The GitHub repository wadkarkalpesh/pikvaidya-ai contains a labelled image folder "onion" with 4 categories: onion healthy, onion iris yellow virus, onion purple blotch, onion stemphylium blight. Examples follow, each with its label.

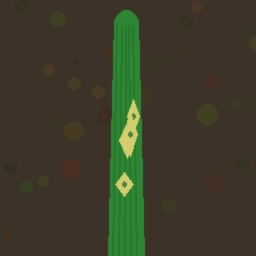
Label: onion iris yellow virus

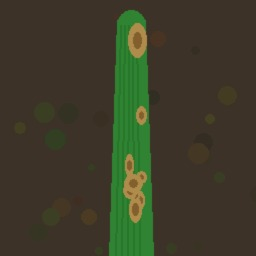
Label: onion stemphylium blight

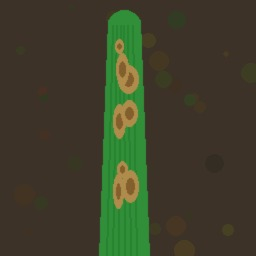
Label: onion stemphylium blight

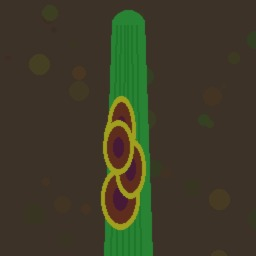
Label: onion purple blotch

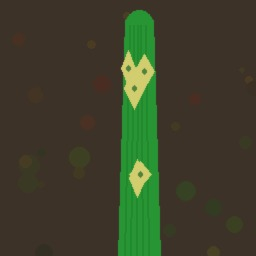
Label: onion iris yellow virus

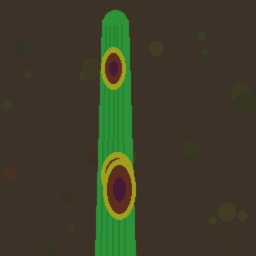
Label: onion purple blotch
